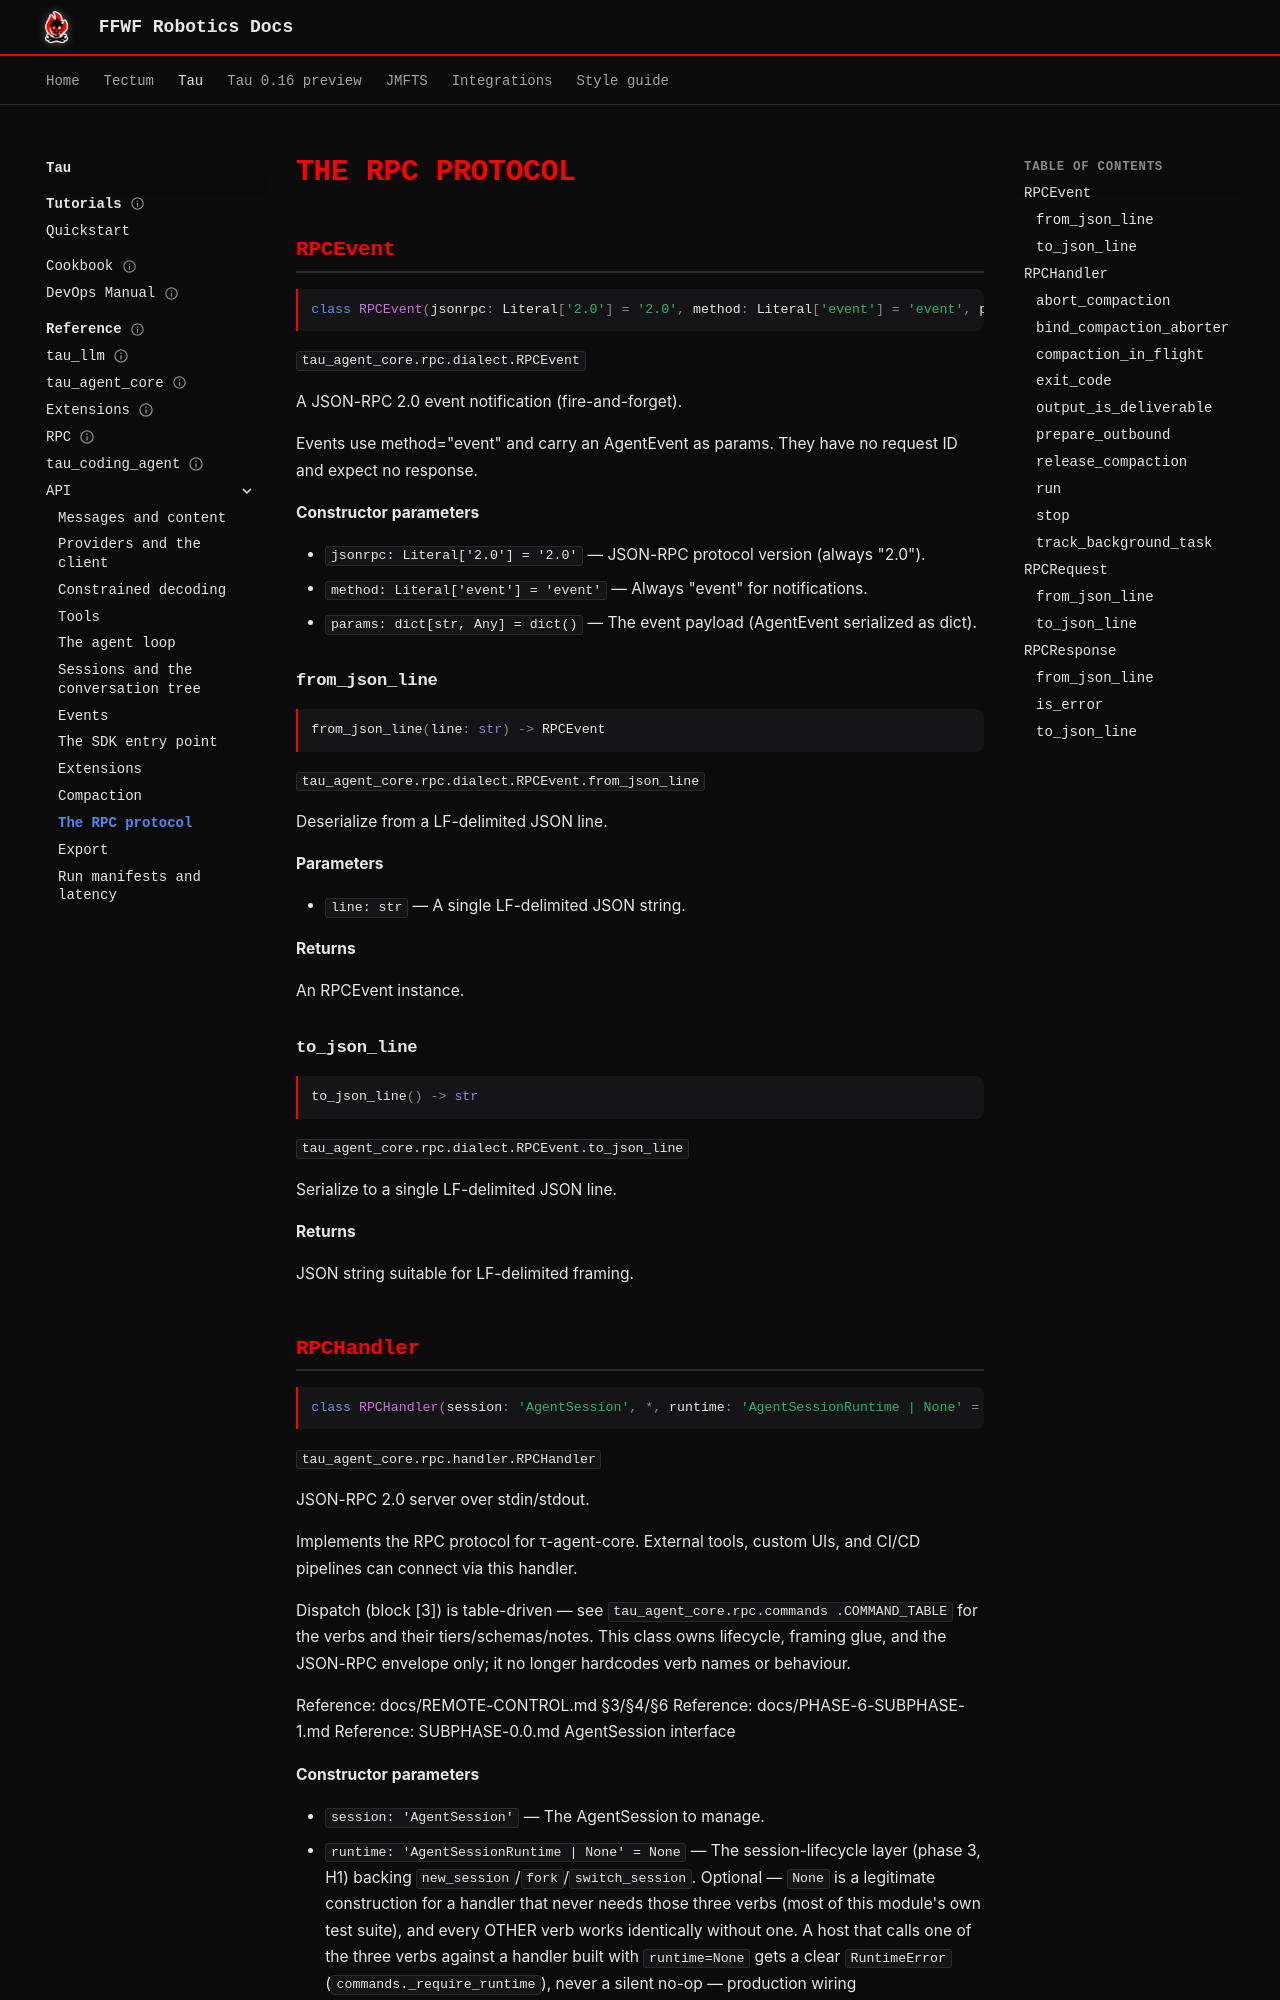

repository: ffwfrobotics/ffwfrobotics.github.io · page: tau/reference/api/rpc/index.html · generator: mkdocs

---
title: "The RPC protocol"
---

# The RPC protocol

<!-- generated by scripts/export_site_reference.py in the tau repository — do not edit by hand -->

## RPCEvent
<!-- agent: yes -->

```python
class RPCEvent(jsonrpc: Literal['2.0'] = '2.0', method: Literal['event'] = 'event', params: dict[str, Any] = dict())
```

`tau_agent_core.rpc.dialect.RPCEvent`

A JSON-RPC 2.0 event notification (fire-and-forget).

Events use method="event" and carry an AgentEvent as params.
They have no request ID and expect no response.

**Constructor parameters**

- `jsonrpc: Literal['2.0'] = '2.0'` — JSON-RPC protocol version (always "2.0").
- `method: Literal['event'] = 'event'` — Always "event" for notifications.
- `params: dict[str, Any] = dict()` — The event payload (AgentEvent serialized as dict).

### from_json_line

```python
from_json_line(line: str) -> RPCEvent
```

`tau_agent_core.rpc.dialect.RPCEvent.from_json_line`

Deserialize from a LF-delimited JSON line.

**Parameters**

- `line: str` — A single LF-delimited JSON string.

**Returns**

An RPCEvent instance.

### to_json_line

```python
to_json_line() -> str
```

`tau_agent_core.rpc.dialect.RPCEvent.to_json_line`

Serialize to a single LF-delimited JSON line.

**Returns**

JSON string suitable for LF-delimited framing.

## RPCHandler
<!-- agent: yes -->

```python
class RPCHandler(session: 'AgentSession', *, runtime: 'AgentSessionRuntime | None' = None, output_queue_event_bound: int = DEFAULT_OUTPUT_QUEUE_EVENT_BOUND)
```

`tau_agent_core.rpc.handler.RPCHandler`

JSON-RPC 2.0 server over stdin/stdout.

Implements the RPC protocol for τ-agent-core. External tools,
custom UIs, and CI/CD pipelines can connect via this handler.

Dispatch (block [3]) is table-driven — see `tau_agent_core.rpc.commands
.COMMAND_TABLE` for the verbs and their tiers/schemas/notes. This class
owns lifecycle, framing glue, and the JSON-RPC envelope only; it no longer
hardcodes verb names or behaviour.

Reference: docs/REMOTE-CONTROL.md §3/§4/§6
Reference: docs/PHASE-6-SUBPHASE-1.md
Reference: SUBPHASE-0.0.md AgentSession interface

**Constructor parameters**

- `session: 'AgentSession'` — The AgentSession to manage.
- `runtime: 'AgentSessionRuntime | None' = None` — The session-lifecycle layer (phase 3, H1) backing ``new_session``/``fork``/``switch_session``. Optional — ``None`` is a legitimate construction for a handler that never needs those three verbs (most of this module's own test suite), and every OTHER verb works identically without one. A host that calls one of the three verbs against a handler built with ``runtime=None`` gets a clear ``RuntimeError`` (``commands._require_runtime``), never a silent no-op — production wiring (``tau_coding_agent .rpc_mode.run_rpc``) always supplies one.
- `output_queue_event_bound: int = DEFAULT_OUTPUT_QUEUE_EVENT_BOUND` — T3's bound (see ``DEFAULT_OUTPUT_QUEUE_EVENT_BOUND`` module constant for the default and its rationale). A constructor param rather than a bare module constant so a test can drive the bound with a handful of items instead of manufacturing hundreds.
